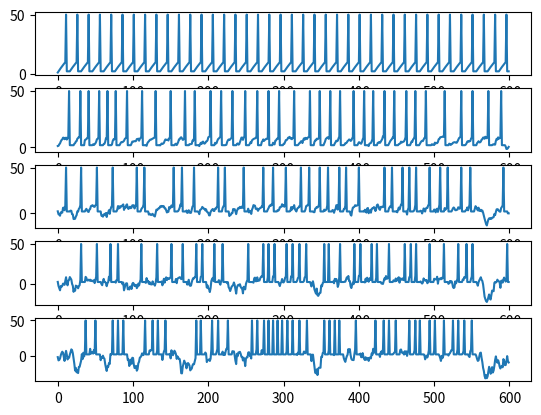
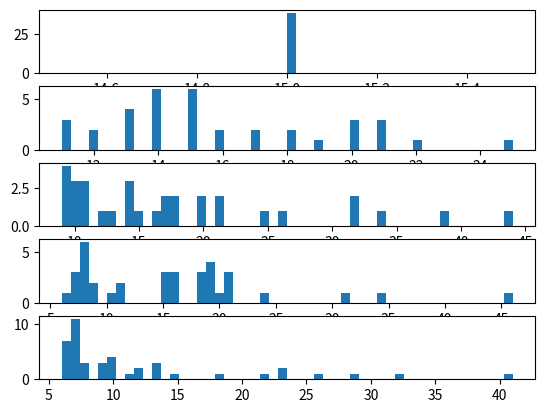

Write the Python code that produced these figures, in order.
from __future__ import print_function

import numpy as np
import matplotlib.pyplot as plt


# input current
I = 1  # nA

# capacitance and leak resistance
C = 1  # nF
R = 40  # M ohms

# I & F implementation dV/dt = - V/RC + I/C
# Using h = 1 ms step size, Euler method
# input current
nosiserange = np.arange(0, 5, 1)
for index, noiseamp in enumerate(nosiserange):
    V = 0
    tstop = 200*3
    abs_ref = 5  # absolute refractory period
    ref = 0  # absolute refractory period counter
    V_trace = []  # voltage trace for plotting
    V_th = 10  # spike threshold
    spiketimes = []  # list of spike times
    I += noiseamp*np.random.normal(0, 1, (tstop,))  # nA; Gaussian noise

    for t in range(tstop):

        if not ref:
            V = V - (V/(R*C)) + (I[t]/C)
        else:
            ref -= 1
            V = 0.2 * V_th  # reset voltage

        if V > V_th:
            V = 50  # emit spike
            ref = abs_ref  # set refractory counter
            spiketimes += [t]
        V_trace += [V]
    plt.figure(1)
    plt.subplot(len(nosiserange), 1, index + 1)
    plt.plot(V_trace)
# print(spiketimes)
# plt.plot(V_trace)
# plt.show()
    plt.figure(2)
    plt.subplot(len(nosiserange), 1, index+1)
    z = 0
    x = 0
    interval = []
    for x in range(len(spiketimes)):
        if x+1 < len(spiketimes):
            z = spiketimes[x+1]-spiketimes[x]
            interval.append(z)
        else:
            # print (interval)
            break
    plt.hist(interval, bins=50)
plt.show()